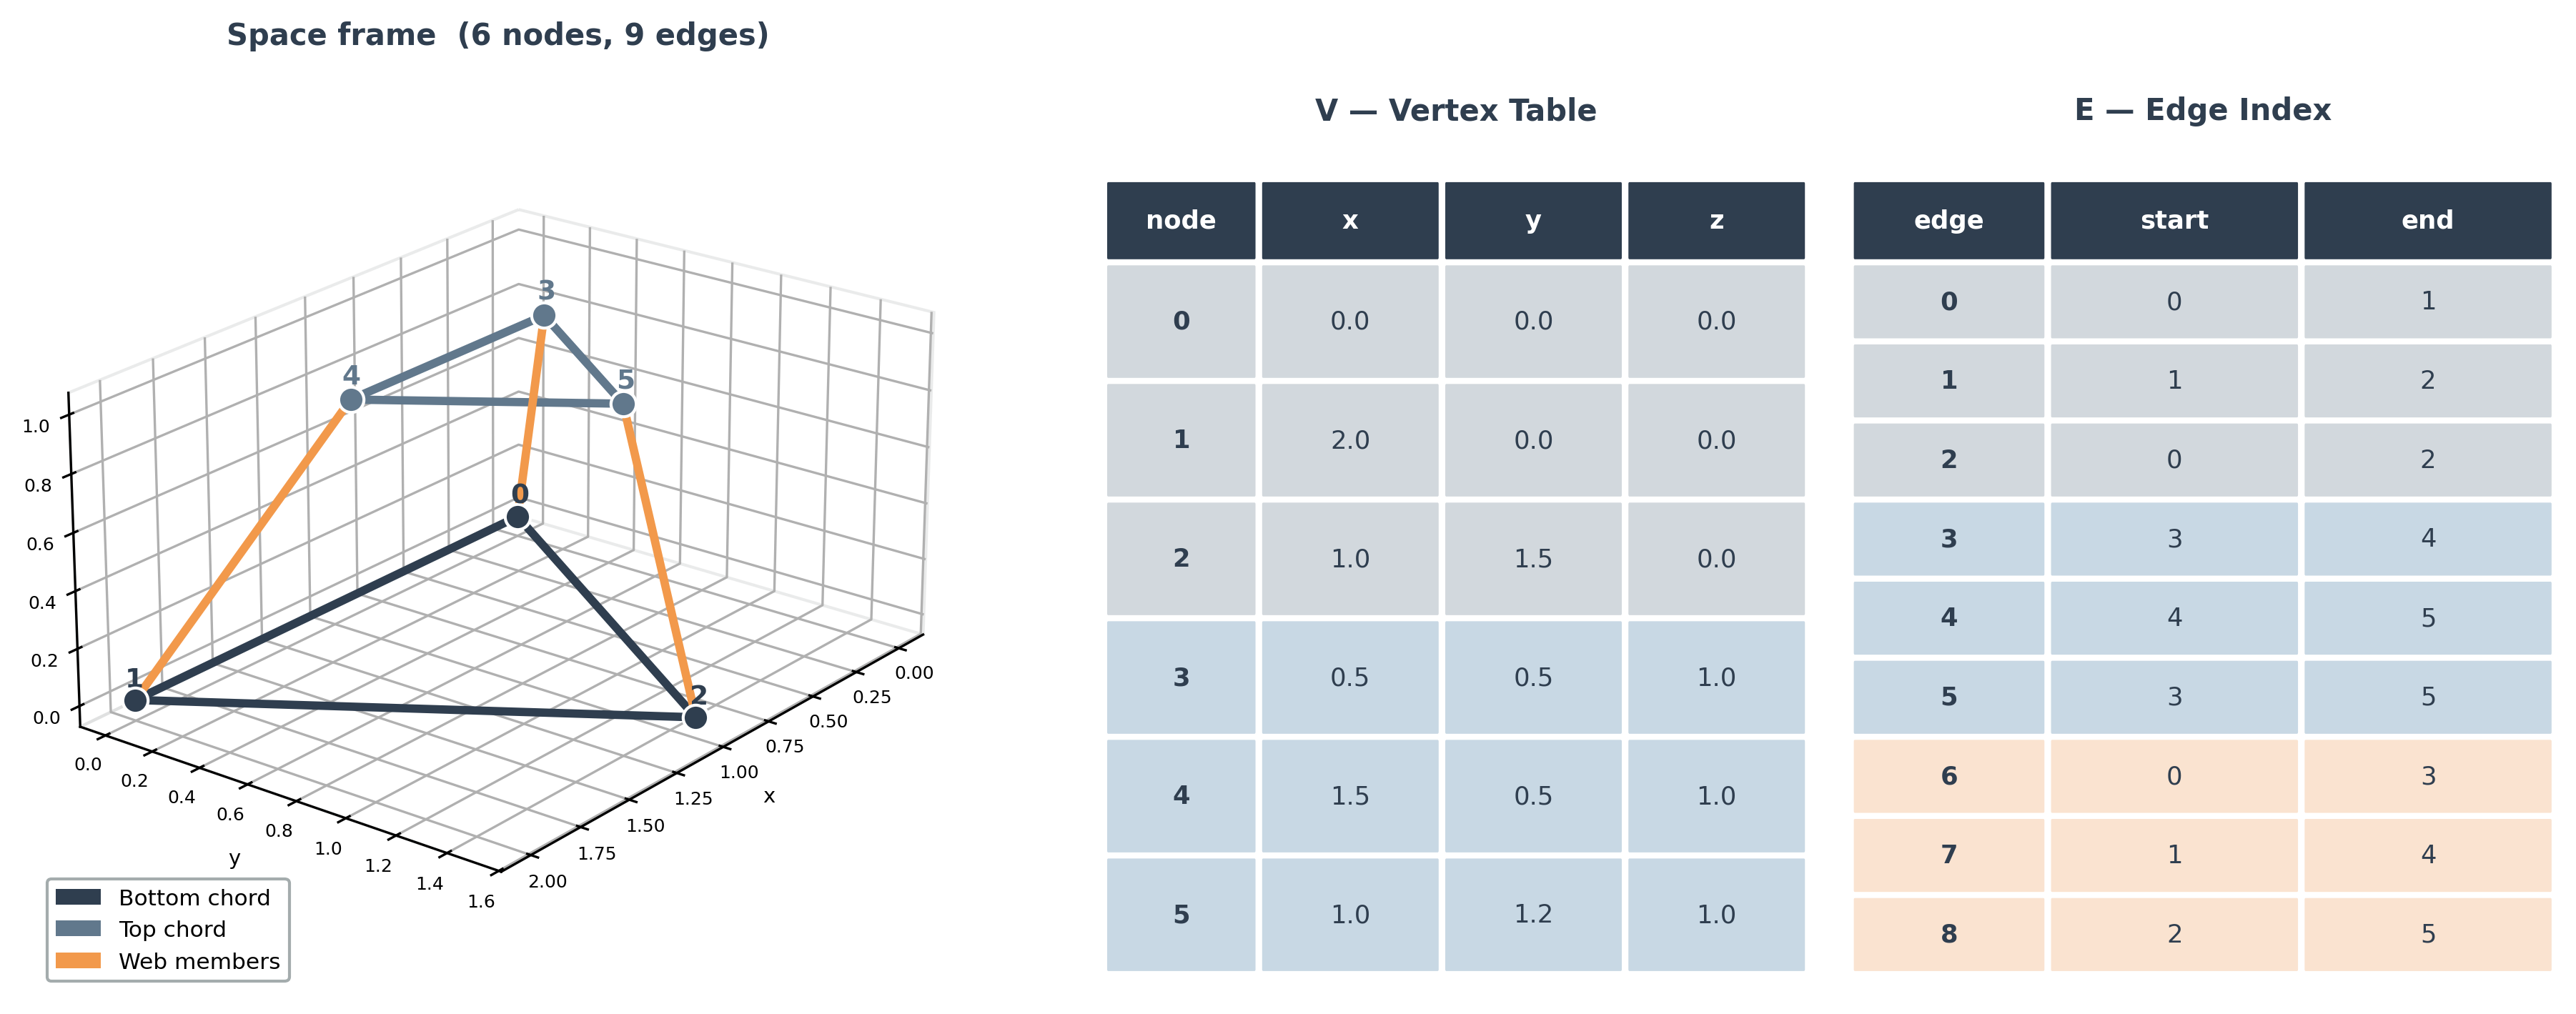

Here is the Python script that generated this plot:
"""
fig_graph_abstraction.py — Vertex table and edge index illustration for chapter 2.4.

Left:   3D space frame (6 nodes, 9 edges), colour-coded by member type.
Centre: Vertex Table V — Cartesian coordinates of each node.
Right:  Edge Index E — start/end node indices of each edge.
Colour coding is consistent across all three panels.
"""

import matplotlib
matplotlib.use("Agg")
import matplotlib.pyplot as plt
import matplotlib.patches as mpatches
import numpy as np
from pathlib import Path

C_NS     = "#61788C"
C_RS     = "#F2994B"
C_DARK   = "#2F3E4F"
C_MUTED  = "#9CA5A6"
C_LIGHT  = "#D7D9D9"
BG       = "#FFFFFF"

# Light row fills (each colour blended ~18% onto white)
RC_BOT = "#D2D8DD"   # bottom chord / bottom layer  (light C_DARK)
RC_TOP = "#C8D8E4"   # top chord    / top layer     (light C_NS)
RC_WEB = "#FAE3D0"   # web members                  (light C_RS)

# ---------------------------------------------------------------------------
# Geometry — double-layer triangular unit (6 nodes, 9 edges)
# ---------------------------------------------------------------------------
nodes = np.array([
    [0.0, 0.0, 0.0],   # 0  bottom layer
    [2.0, 0.0, 0.0],   # 1
    [1.0, 1.5, 0.0],   # 2
    [0.5, 0.5, 1.0],   # 3  top layer
    [1.5, 0.5, 1.0],   # 4
    [1.0, 1.2, 1.0],   # 5
])

# (start, end, line_colour, row_fill_colour)
edges = [
    (0, 1, C_DARK, RC_BOT),
    (1, 2, C_DARK, RC_BOT),
    (0, 2, C_DARK, RC_BOT),
    (3, 4, C_NS,   RC_TOP),
    (4, 5, C_NS,   RC_TOP),
    (3, 5, C_NS,   RC_TOP),
    (0, 3, C_RS,   RC_WEB),
    (1, 4, C_RS,   RC_WEB),
    (2, 5, C_RS,   RC_WEB),
]
N_COLORS = [C_DARK] * 3 + [C_NS] * 3

# ---------------------------------------------------------------------------
# Figure layout: [wide 3D panel | vertex table | edge index]
# ---------------------------------------------------------------------------
fig = plt.figure(figsize=(13, 5.6))
fig.patch.set_facecolor(BG)
gs = fig.add_gridspec(1, 3, width_ratios=[1.6, 1.0, 1.0],
                      left=0.03, right=0.97, wspace=0.05)

ax3d = fig.add_subplot(gs[0], projection="3d")
ax_vt = fig.add_subplot(gs[1])
ax_ei = fig.add_subplot(gs[2])

# ---------------------------------------------------------------------------
# 3D space frame panel
# ---------------------------------------------------------------------------
ax3d.set_facecolor(BG)

# Transparent panes
for pane in (ax3d.xaxis.pane, ax3d.yaxis.pane, ax3d.zaxis.pane):
    pane.fill = False
    pane.set_edgecolor(C_LIGHT)

for i, j, ec, _ in edges:
    ax3d.plot([nodes[i, 0], nodes[j, 0]],
              [nodes[i, 1], nodes[j, 1]],
              [nodes[i, 2], nodes[j, 2]],
              color=ec, lw=2.8, zorder=2)

for idx in range(len(nodes)):
    ax3d.scatter(*nodes[idx], color=N_COLORS[idx], s=72,
                 edgecolors="white", linewidth=1.0, zorder=5)
    offset = np.array([0.09, 0.04, 0.09])
    ax3d.text(*(nodes[idx] + offset), str(idx),
              fontsize=9, fontweight="bold", color=N_COLORS[idx])

ax3d.view_init(elev=22, azim=38)
ax3d.set_box_aspect([2, 1.5, 1])
ax3d.tick_params(labelsize=6, pad=-2)
ax3d.set_xlabel("x", fontsize=7, labelpad=-4)
ax3d.set_ylabel("y", fontsize=7, labelpad=-4)
ax3d.set_zlabel("z", fontsize=7, labelpad=-4)
ax3d.set_title("Space frame  (6 nodes, 9 edges)",
               fontsize=10, fontweight="bold", pad=8, color=C_DARK)

ax3d.legend(handles=[
    mpatches.Patch(facecolor=C_DARK, label="Bottom chord"),
    mpatches.Patch(facecolor=C_NS,   label="Top chord"),
    mpatches.Patch(facecolor=C_RS,   label="Web members"),
], loc="lower left", fontsize=7.5, frameon=True,
   framealpha=0.92, edgecolor=C_MUTED)

# ---------------------------------------------------------------------------
# Table helper
# ---------------------------------------------------------------------------
def draw_table(ax, title, col_headers, rows, row_fills, col_widths=None):
    ax.set_xlim(0, 1)
    ax.set_ylim(0, 1)
    ax.axis("off")
    ax.set_facecolor(BG)

    n_rows = len(rows)
    n_cols = len(col_headers)
    if col_widths is None:
        col_widths = [1.0 / n_cols] * n_cols

    TITLE_H  = 0.09
    HEADER_H = 0.09
    DATA_H   = (0.95 - TITLE_H - HEADER_H) / n_rows

    y_top    = 0.97
    y_header = y_top - TITLE_H

    # Title
    ax.text(0.5, y_top, title,
            ha="center", va="top", fontsize=10,
            fontweight="bold", color=C_DARK,
            transform=ax.transAxes)

    # Header row
    x = 0.0
    for w, hdr in zip(col_widths, col_headers):
        ax.add_patch(mpatches.FancyBboxPatch(
            (x + 0.006, y_header - HEADER_H + 0.005),
            w - 0.012, HEADER_H - 0.010,
            boxstyle="round,pad=0.003",
            facecolor=C_DARK, edgecolor="white",
            linewidth=0.8, zorder=3, transform=ax.transAxes,
        ))
        ax.text(x + w / 2, y_header - HEADER_H / 2, hdr,
                ha="center", va="center", fontsize=8.5,
                fontweight="bold", color="white",
                transform=ax.transAxes, zorder=4)
        x += w

    y_data = y_header - HEADER_H

    # Data rows
    for r, (row, rfc) in enumerate(zip(rows, row_fills)):
        y_row = y_data - r * DATA_H
        x = 0.0
        for c, (w, cell) in enumerate(zip(col_widths, row)):
            ax.add_patch(mpatches.FancyBboxPatch(
                (x + 0.006, y_row - DATA_H + 0.005),
                w - 0.012, DATA_H - 0.010,
                boxstyle="round,pad=0.003",
                facecolor=rfc, edgecolor="white",
                linewidth=0.8, zorder=3, transform=ax.transAxes,
            ))
            ax.text(x + w / 2, y_row - DATA_H / 2, str(cell),
                    ha="center", va="center", fontsize=8.5,
                    fontweight="bold" if c == 0 else "normal",
                    color=C_DARK,
                    transform=ax.transAxes, zorder=4)
            x += w

# ---------------------------------------------------------------------------
# Vertex Table
# ---------------------------------------------------------------------------
draw_table(
    ax_vt,
    "V — Vertex Table",
    ["node", "x", "y", "z"],
    rows=[
        ("0", "0.0", "0.0", "0.0"),
        ("1", "2.0", "0.0", "0.0"),
        ("2", "1.0", "1.5", "0.0"),
        ("3", "0.5", "0.5", "1.0"),
        ("4", "1.5", "0.5", "1.0"),
        ("5", "1.0", "1.2", "1.0"),
    ],
    row_fills=[RC_BOT, RC_BOT, RC_BOT, RC_TOP, RC_TOP, RC_TOP],
    col_widths=[0.22, 0.26, 0.26, 0.26],
)

# ---------------------------------------------------------------------------
# Edge Index
# ---------------------------------------------------------------------------
draw_table(
    ax_ei,
    "E — Edge Index",
    ["edge", "start", "end"],
    rows=[
        ("0", "0", "1"),
        ("1", "1", "2"),
        ("2", "0", "2"),
        ("3", "3", "4"),
        ("4", "4", "5"),
        ("5", "3", "5"),
        ("6", "0", "3"),
        ("7", "1", "4"),
        ("8", "2", "5"),
    ],
    row_fills=[RC_BOT] * 3 + [RC_TOP] * 3 + [RC_WEB] * 3,
    col_widths=[0.28, 0.36, 0.36],
)

# ---------------------------------------------------------------------------
# Caption
# ---------------------------------------------------------------------------
plt.tight_layout(pad=0.8)

out_dir = Path(__file__).resolve().parent
for fmt in ["pdf", "png"]:
    out = out_dir / f"fig_graph_abstraction.{fmt}"
    plt.savefig(out, dpi=300, bbox_inches="tight", facecolor=BG)
    print(f"Saved: {out}")

plt.close()
